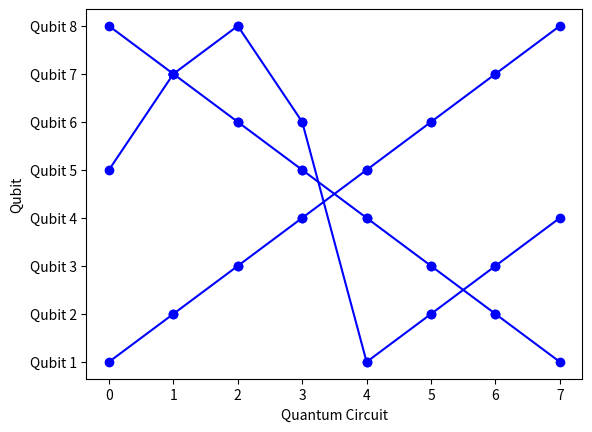

The script that saved this image:
import matplotlib.pyplot as plt

def draw_quantum_circuits(circuits):
    fig, ax = plt.subplots()

    # Set the y-coordinates for each qubit
    num_qubits = len(circuits[0])
    qubit_positions = {qubit: i for i, qubit in enumerate(range(num_qubits, 0, -1))}

    # Plot each circuit
    for circuit in circuits:
        for i in range(num_qubits - 1):
            # Get the coordinates of the current and next qubit in the current circuit
            current_qubit = circuit[i]
            next_qubit = circuit[i + 1]

            # Plot a line connecting the current and next qubit
            ax.plot([i, i + 1], [qubit_positions[current_qubit], qubit_positions[next_qubit]], marker='o', color='b')

    # Customize plot appearance
    ax.set_yticks(range(num_qubits))
    ax.set_yticklabels([f'Qubit {i+1}' for i in range(num_qubits)])
    ax.set_xlabel('Quantum Circuit')
    ax.set_ylabel('Qubit')

    plt.show()

# Example circuits
circuits = [
    [1, 2, 3, 4, 5, 6, 7, 8],
    [8, 7, 6, 5, 4, 3, 2, 1],
    [4, 2, 1, 3, 8, 7, 6, 5],
    # Add more circuits as needed
]

draw_quantum_circuits(circuits)
